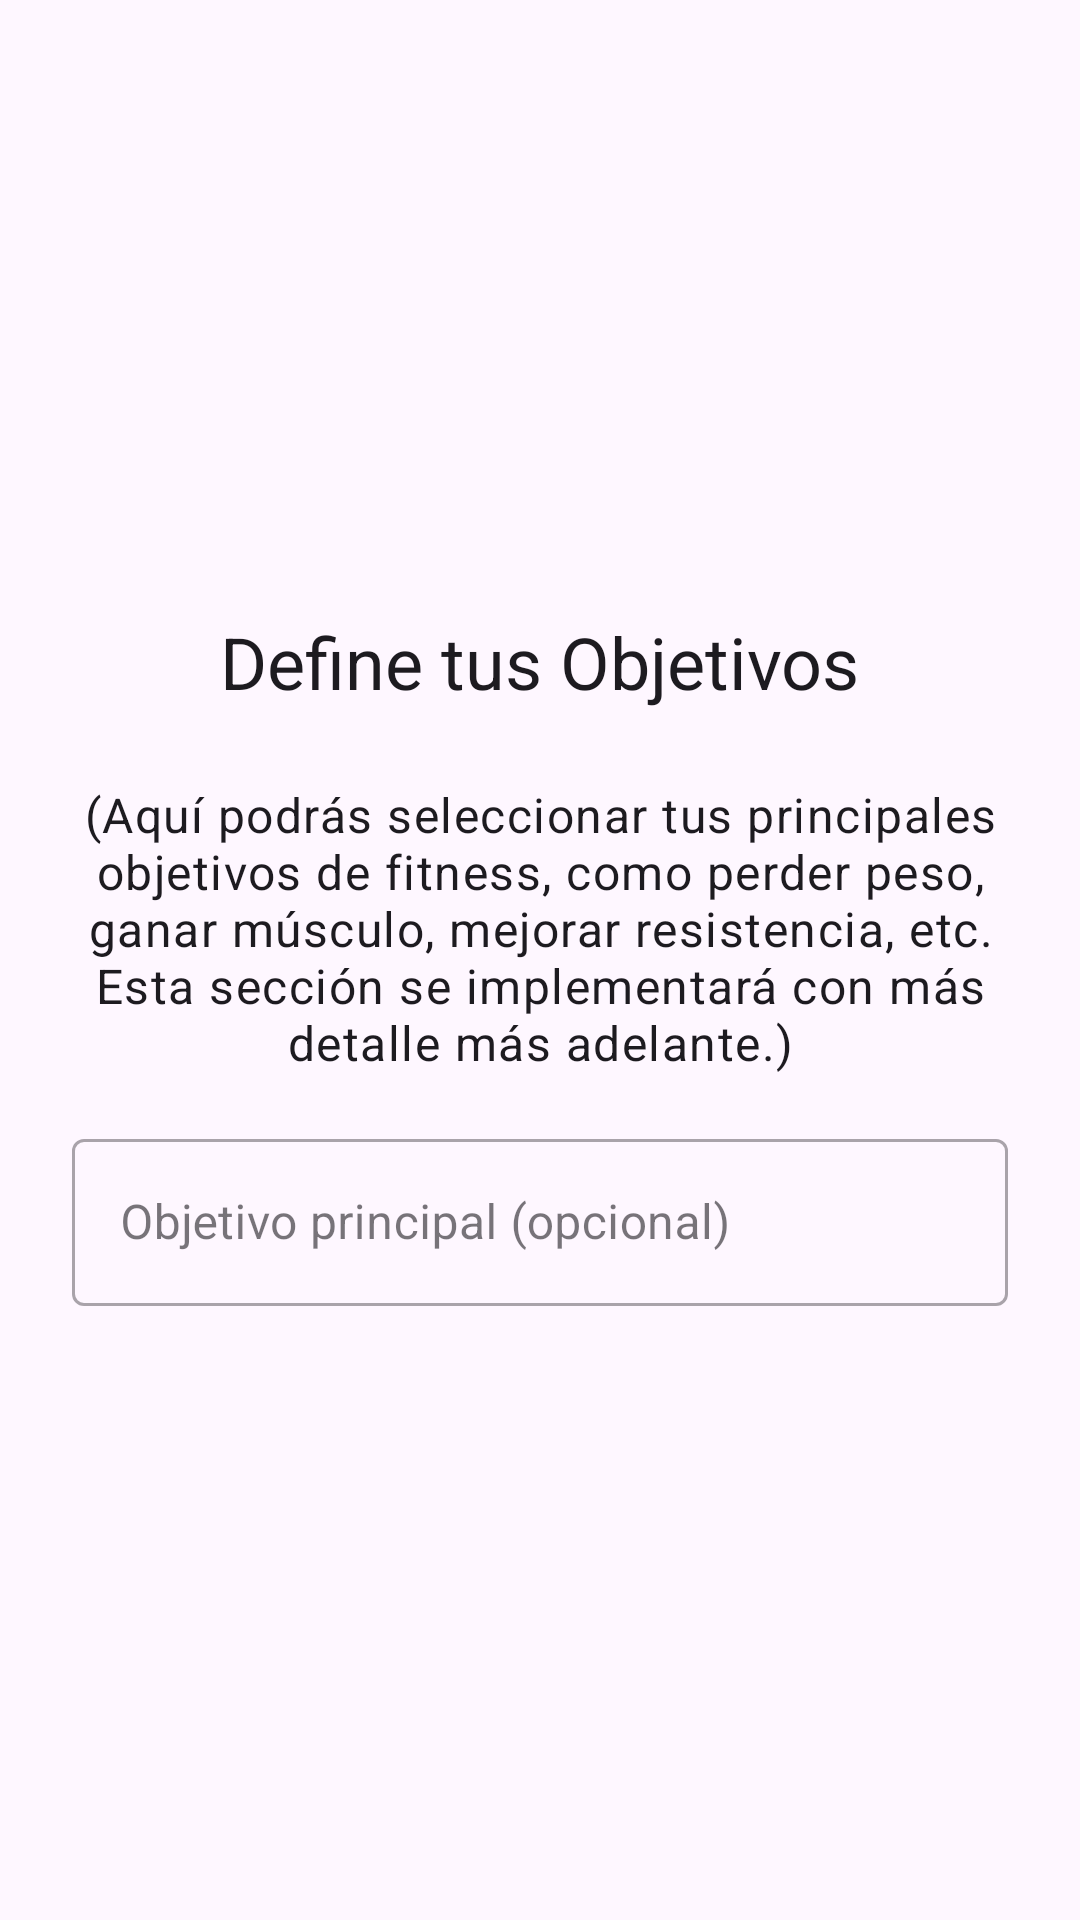

Android layout source for this screen:
<!-- AndroidManifest.xml: application theme Theme.FitFlow -->
<!-- res/layout/fragment_register_goals.xml -->
<?xml version="1.0" encoding="utf-8"?>
<LinearLayout xmlns:android="http://schemas.android.com/apk/res/android"
    xmlns:app="http://schemas.android.com/apk/res-auto"
    android:layout_width="match_parent"
    android:layout_height="match_parent"
    android:orientation="vertical"
    android:gravity="center"
    android:padding="24dp">

    <TextView
        android:id="@+id/goalsTitleTextView"
        android:layout_width="wrap_content"
        android:layout_height="wrap_content"
        android:text="Define tus Objetivos"
        android:textAppearance="@style/TextAppearance.MaterialComponents.Headline5"
        android:layout_marginBottom="24dp"/>

    <TextView
        android:id="@+id/goalsDescriptionTextView"
        android:layout_width="wrap_content"
        android:layout_height="wrap_content"
        android:text="(Aquí podrás seleccionar tus principales objetivos de fitness, como perder peso, ganar músculo, mejorar resistencia, etc. Esta sección se implementará con más detalle más adelante.)"
        android:textAppearance="@style/TextAppearance.MaterialComponents.Body1"
        android:gravity="center_horizontal"
        android:layout_marginBottom="16dp"/>

    
    <com.google.android.material.textfield.TextInputLayout
        android:id="@+id/mainGoalInputLayout"
        style="@style/Widget.MaterialComponents.TextInputLayout.OutlinedBox"
        android:layout_width="match_parent"
        android:layout_height="wrap_content"
        android:hint="Objetivo principal (opcional)">

        <com.google.android.material.textfield.TextInputEditText
            android:id="@+id/mainGoalEditText"
            android:layout_width="match_parent"
            android:layout_height="wrap_content"
            android:inputType="textShortMessage|textCapSentences"
            android:maxLines="1"/>
    </com.google.android.material.textfield.TextInputLayout>

</LinearLayout>
<!-- resources referenced by this layout -->
<resources>
  <style name="Theme.FitFlow" parent="Base.Theme.FitFlow" />
  <style name="Base.Theme.FitFlow" parent="Theme.Material3.DayNight.NoActionBar">
          
          
      </style>
</resources>
